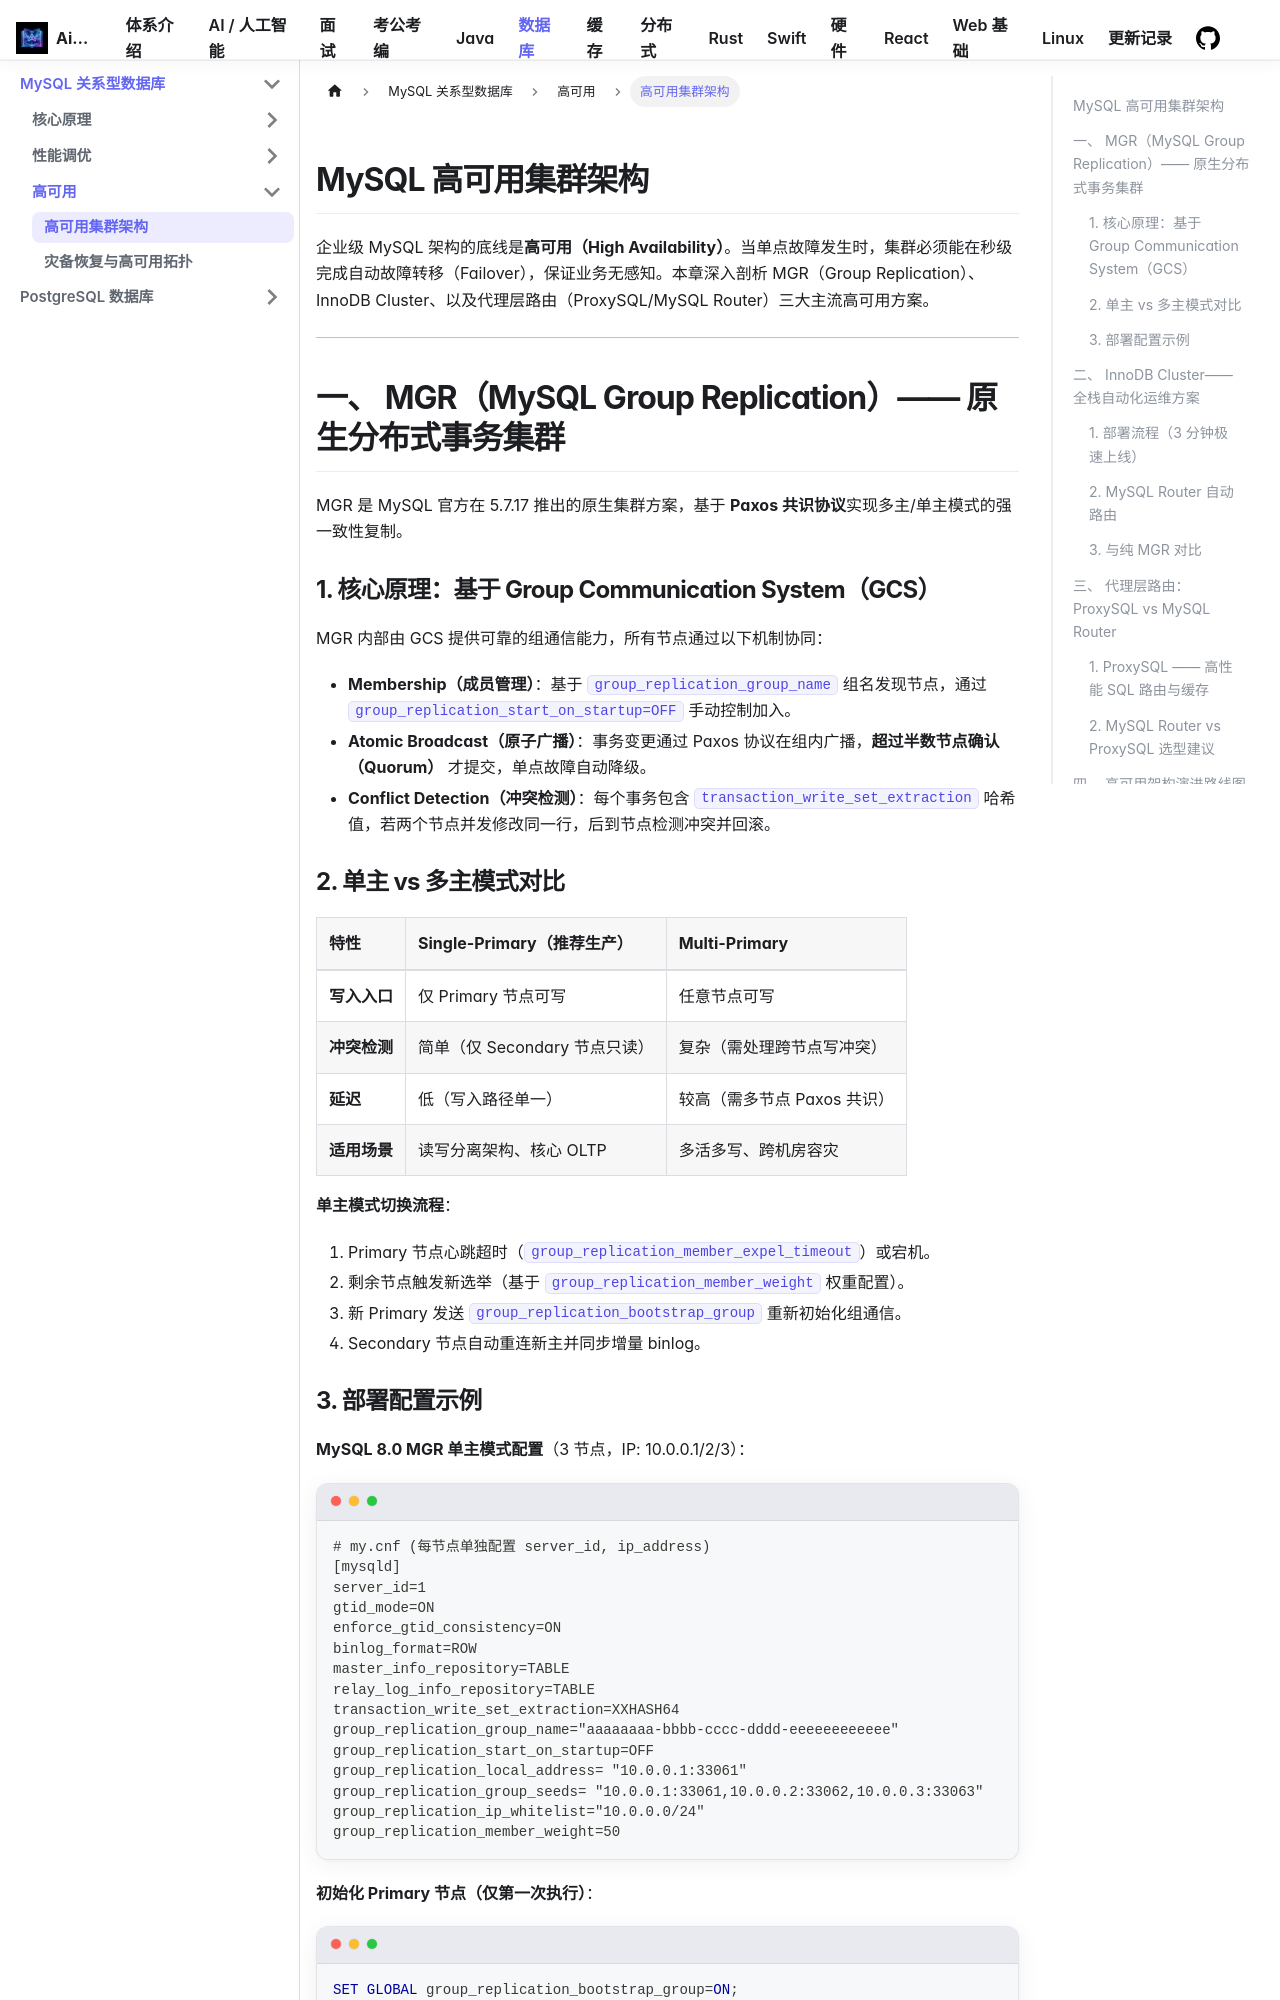

repository: Aiden-Coding/AiDocs · page: docs/database/mysql/ha/ha-clustering/index.html · generator: docusaurus

---
title: MySQL 高可用集群架构
hide_title: true
sidebar_label: 高可用集群架构
sidebar_position: 4
---

## MySQL 高可用集群架构

企业级 MySQL 架构的底线是**高可用（High Availability）**。当单点故障发生时，集群必须能在秒级完成自动故障转移（Failover），保证业务无感知。本章深入剖析 MGR（Group Replication）、InnoDB Cluster、以及代理层路由（ProxySQL/MySQL Router）三大主流高可用方案。

---

## 一、 MGR（MySQL Group Replication）—— 原生分布式事务集群

MGR 是 MySQL 官方在 5.7.17 推出的原生集群方案，基于 **Paxos 共识协议**实现多主/单主模式的强一致性复制。

### 1. 核心原理：基于 Group Communication System（GCS）

MGR 内部由 GCS 提供可靠的组通信能力，所有节点通过以下机制协同：

- **Membership（成员管理）**：基于 `group_replication_group_name` 组名发现节点，通过 `group_replication_start_on_startup=OFF` 手动控制加入。
- **Atomic Broadcast（原子广播）**：事务变更通过 Paxos 协议在组内广播，**超过半数节点确认（Quorum）** 才提交，单点故障自动降级。
- **Conflict Detection（冲突检测）**：每个事务包含 `transaction_write_set_extraction` 哈希值，若两个节点并发修改同一行，后到节点检测冲突并回滚。

```mermaid
graph TD
    subgraph "MGR 集群 (3 节点)"
        Node1["(MySQL A)"] -->|Atomic Broadcast| Peer1[Node 1]
        Node2["(MySQL B)"] -->|Paxos 确认| Peer2[Node 2]
        Node3["(MySQL C)"] -->|"Quorum 2/3"| Peer3[Node 3]
    end
    subgraph "单主模式 (Single-Primary)"
        Peer1 -->|Primary| Write[Write Request]
        Peer2 -->|Secondary| Read[Read Request]
        Peer3 -->|Secondary| Read
    end
```

### 2. 单主 vs 多主模式对比

| 特性 | Single-Primary（推荐生产） | Multi-Primary |
| :--- | :--- | :--- |
| **写入入口** | 仅 Primary 节点可写 | 任意节点可写 |
| **冲突检测** | 简单（仅 Secondary 节点只读） | 复杂（需处理跨节点写冲突） |
| **延迟** | 低（写入路径单一） | 较高（需多节点 Paxos 共识） |
| **适用场景** | 读写分离架构、核心 OLTP | 多活多写、跨机房容灾 |

**单主模式切换流程**：
1. Primary 节点心跳超时（`group_replication_member_expel_timeout`）或宕机。
2. 剩余节点触发新选举（基于 `group_replication_member_weight` 权重配置）。
3. 新 Primary 发送 `group_replication_bootstrap_group` 重新初始化组通信。
4. Secondary 节点自动重连新主并同步增量 binlog。
